Image classification data set "g_dataset" (Tariqkharsa/Medical-Image-MRI-CNN- on GitHub). Class labels (2): abnormal, normal.

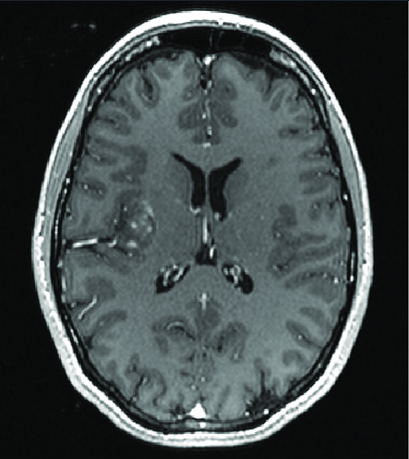
Label: normal

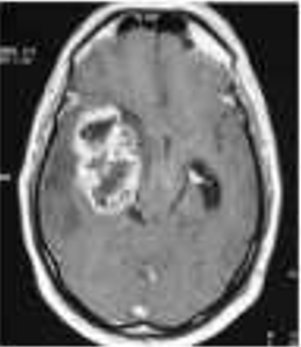
Label: abnormal

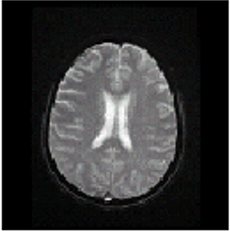
Label: normal

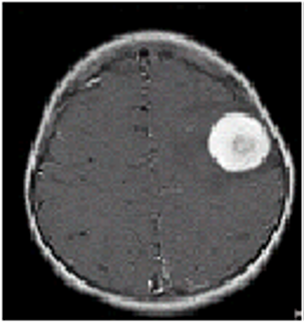
Label: abnormal

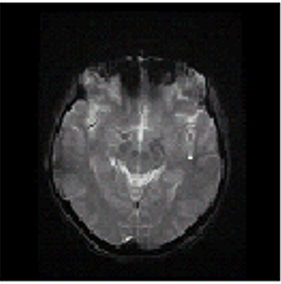
Label: normal

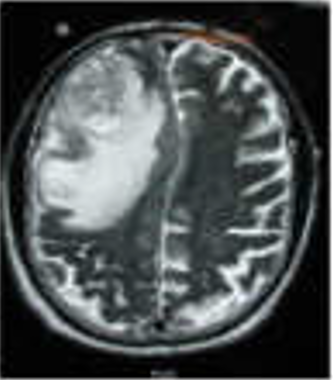
Label: abnormal
